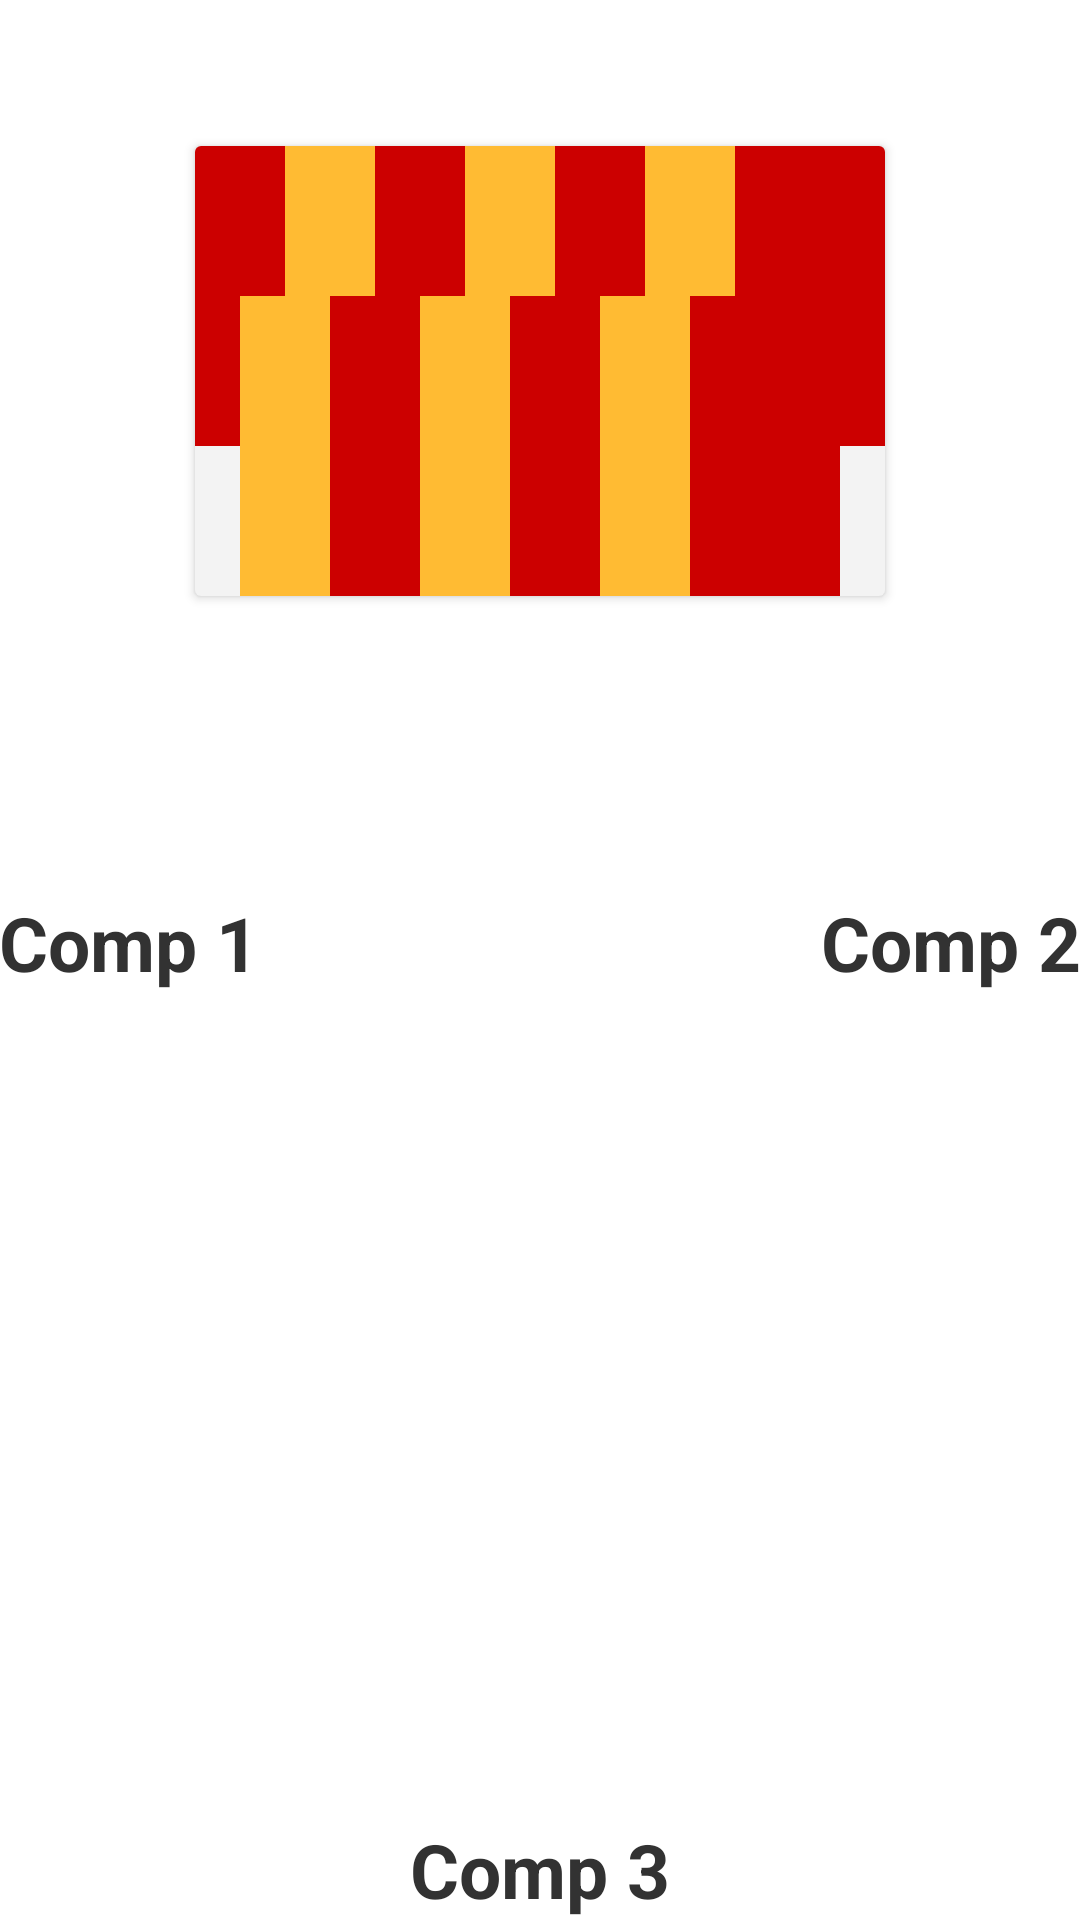

Reconstruct the res/layout file that produces this screen, plus the resources it refers to.
<!-- AndroidManifest.xml: activity theme AppTheme.NoActionBar -->
<!-- res/layout/activity_main.xml -->
<?xml version="1.0" encoding="utf-8"?>
<LinearLayout xmlns:android="http://schemas.android.com/apk/res/android"
    xmlns:tools="http://schemas.android.com/tools"
    android:layout_width="match_parent"
    android:layout_height="match_parent"
    android:orientation="vertical"
    android:paddingBottom="@dimen/activity_vertical_margin"
    android:paddingLeft="@dimen/activity_horizontal_margin"
    android:paddingRight="@dimen/activity_horizontal_margin"
    android:paddingTop="@dimen/activity_vertical_margin"
    tools:context=".activities.MainActivity">

    <TextView
        android:id="@+id/player_name"
        android:layout_width="wrap_content"
        android:layout_height="wrap_content"
        android:layout_gravity="left"
        android:textSize="25sp"
        android:textStyle="bold" />

    <android.support.v7.widget.CardView
        android:id="@+id/player_hand"
        android:layout_width="wrap_content"
        android:layout_height="wrap_content"
        android:layout_gravity="center"
        android:layout_marginTop="15dp"
        android:background="@android:color/holo_blue_bright">

        <ImageButton
            android:id="@+id/card_1"
            android:layout_width="50dp"
            android:layout_height="100dp"
            android:background="@android:color/holo_red_dark"
            android:scaleType="fitXY" />

        <ImageButton
            android:id="@+id/card_2"
            android:layout_width="50dp"
            android:layout_height="100dp"
            android:layout_marginLeft="30dp"
            android:layout_marginTop="0dp"
            android:background="@android:color/holo_orange_light"
            android:scaleType="fitXY" />

        <ImageButton
            android:id="@+id/card_3"
            android:layout_width="50dp"
            android:layout_height="100dp"
            android:layout_marginLeft="60dp"
            android:layout_marginTop="0dp"
            android:background="@android:color/holo_red_dark"
            android:scaleType="fitXY" />

        <ImageButton
            android:id="@+id/card_4"
            android:layout_width="50dp"
            android:layout_height="100dp"
            android:layout_marginLeft="90dp"
            android:layout_marginTop="0dp"
            android:background="@android:color/holo_orange_light"
            android:scaleType="fitXY" />

        <ImageButton
            android:id="@+id/card_5"
            android:layout_width="50dp"
            android:layout_height="100dp"
            android:layout_marginLeft="120dp"
            android:layout_marginTop="0dp"
            android:background="@android:color/holo_red_dark"
            android:scaleType="fitXY" />

        <ImageButton
            android:id="@+id/card_6"
            android:layout_width="50dp"
            android:layout_height="100dp"
            android:layout_marginLeft="150dp"
            android:layout_marginTop="0dp"
            android:background="@android:color/holo_orange_light"
            android:scaleType="fitXY" />

        <ImageButton
            android:id="@+id/card_7"
            android:layout_width="50dp"
            android:layout_height="100dp"
            android:layout_marginLeft="180dp"
            android:layout_marginTop="0dp"
            android:background="@android:color/holo_red_dark"
            android:scaleType="fitStart" />

        <ImageButton
            android:id="@+id/card_8"
            android:layout_marginLeft="15dp"
            android:layout_marginTop="50dp"
            android:layout_width="50dp"
            android:layout_height="100dp"
            android:background="@android:color/holo_orange_light"
            android:scaleType="fitXY" />

        <ImageButton
            android:id="@+id/card_9"
            android:layout_marginTop="50dp"
            android:layout_width="50dp"
            android:layout_height="100dp"
            android:layout_marginLeft="45dp"
            android:background="@android:color/holo_red_dark"
            android:scaleType="fitXY" />

        <ImageButton
            android:id="@+id/card_10"
            android:layout_width="50dp"
            android:layout_height="100dp"
            android:layout_marginLeft="75dp"
            android:layout_marginTop="50dp"
            android:background="@android:color/holo_orange_light"
            android:scaleType="fitXY" />

        <ImageButton
            android:id="@+id/card_11"
            android:layout_width="50dp"
            android:layout_height="100dp"
            android:layout_marginLeft="105dp"
            android:layout_marginTop="50dp"
            android:background="@android:color/holo_red_dark"
            android:scaleType="fitXY" />

        <ImageButton
            android:id="@+id/card_12"
            android:layout_width="50dp"
            android:layout_height="100dp"
            android:layout_marginLeft="135dp"
            android:layout_marginTop="50dp"
            android:background="@android:color/holo_orange_light"
            android:scaleType="fitXY" />

        <ImageButton
            android:id="@+id/card_13"
            android:layout_width="50dp"
            android:layout_height="100dp"
            android:layout_marginLeft="165dp"
            android:layout_marginTop="50dp"
            android:background="@android:color/holo_red_dark"
            android:scaleType="fitXY" />

    </android.support.v7.widget.CardView>

    <TextView
        android:id="@+id/test_view"
        android:layout_width="wrap_content"
        android:layout_height="wrap_content"
        android:layout_gravity="center"
        android:layout_marginTop="15dp"
        android:textSize="25sp"
        android:textStyle="bold" />

    <RelativeLayout
        android:id="@+id/relative_layout"
        android:layout_width="wrap_content"
        android:layout_height="wrap_content"
        android:layout_marginTop="50dp">

        <TextView
            android:id="@+id/computer1_name"
            android:layout_width="wrap_content"
            android:layout_height="wrap_content"
            android:text="Comp 1"
            android:textSize="25sp"
            android:textStyle="bold" />

        <TextView
            android:id="@+id/computer2_name"
            android:layout_width="wrap_content"
            android:layout_height="wrap_content"
            android:layout_alignParentEnd="true"
            android:layout_alignParentRight="true"
            android:text="Comp 2"
            android:textSize="25sp"
            android:textStyle="bold" />

        <TextView
            android:id="@+id/computer3_name"
            android:layout_width="wrap_content"
            android:layout_height="wrap_content"
            android:layout_alignParentBottom="true"
            android:layout_centerHorizontal="true"
            android:gravity="center"
            android:text="Comp 3"
            android:textSize="25sp"
            android:textStyle="bold" />

    </RelativeLayout>

</LinearLayout>
<!-- resources referenced by this layout -->
<resources>
  <style name="AppTheme.NoActionBar" parent="android:Theme.Holo.Light.DarkActionBar">
          <item name="windowActionBar">false</item>
          <item name="windowNoTitle">true</item>
      </style>
</resources>
